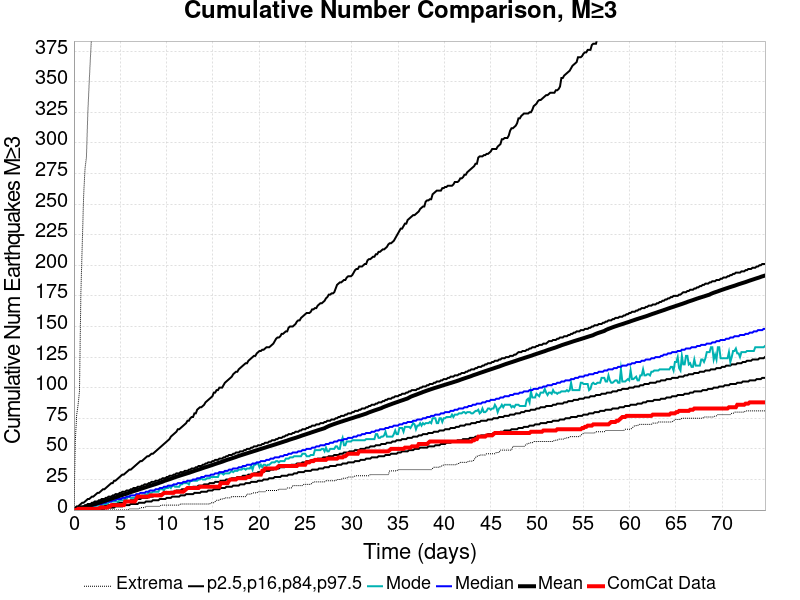

Values plotted in this chart, from the file beside it:
Time (days), ComCat Data, Simulation Mean, Simulation Median, Simulation Mode, Simulation Minimum, Simulation Maximum, 2.5 %-ile, 16 %-ile, 84 %-ile, 97.5 %-ile
0.0, 0.0, 0.0, 0.0, 0.0, 0.0, 0.0, 0.0, 0.0, 0.0, 0.0
0.1495, 0.0, 0.2759, 0.0, 0.0, 0.0, 57.0, 0.0, 0.0, 1.0, 2.0
0.2991, 0.0, 0.5684, 0.0, 0.0, 0.0, 78.0, 0.0, 0.0, 1.0, 3.0
0.4486, 1.0, 0.8757, 1.0, 0.0, 0.0, 86.0, 0.0, 0.0, 2.0, 3.0
0.5982, 1.0, 1.197, 1.0, 0.0, 0.0, 97.0, 0.0, 0.0, 2.0, 4.0
0.7477, 1.0, 1.52, 1.0, 1.0, 0.0, 177.0, 0.0, 0.0, 3.0, 5.0
0.8973, 1.0, 1.861, 1.0, 1.0, 0.0, 217.0, 0.0, 0.0, 3.0, 6.0
1.047, 1.0, 2.178, 2.0, 1.0, 0.0, 257.0, 0.0, 0.0, 3.0, 6.0
1.196, 1.0, 2.528, 2.0, 1.0, 0.0, 279.0, 0.0, 1.0, 4.0, 7.0
1.346, 1.0, 2.879, 2.0, 2.0, 0.0, 288.0, 0.0, 1.0, 4.0, 8.0
1.495, 1.0, 3.224, 2.0, 2.0, 0.0, 324.0, 0.0, 1.0, 5.0, 9.0
1.645, 1.0, 3.556, 3.0, 2.0, 0.0, 349.0, 0.0, 1.0, 5.0, 9.0
1.795, 1.0, 3.877, 3.0, 2.0, 0.0, 372.0, 0.0, 1.0, 5.0, 10.0
1.944, 1.0, 4.215, 3.0, 3.0, 0.0, 392.0, 0.0, 1.0, 6.0, 11.0
2.094, 1.0, 4.547, 4.0, 3.0, 0.0, 522.0, 0.0, 2.0, 6.0, 11.0
2.243, 1.0, 4.89, 4.0, 3.0, 0.0, 559.0, 0.0, 2.0, 7.0, 12.0
2.393, 1.0, 5.225, 4.0, 4.0, 0.0, 584.0, 1.0, 2.0, 7.0, 13.0
2.542, 1.0, 5.586, 5.0, 4.0, 0.0, 600.0, 1.0, 2.0, 7.0, 14.0
2.692, 1.0, 5.913, 5.0, 4.0, 0.0, 614.0, 1.0, 2.0, 8.0, 14.0
2.841, 2.0, 6.274, 5.0, 5.0, 0.0, 628.0, 1.0, 3.0, 8.0, 15.0
2.991, 2.0, 6.62, 5.0, 5.0, 0.0, 645.0, 1.0, 3.0, 9.0, 16.0
3.141, 2.0, 6.981, 6.0, 5.0, 0.0, 664.0, 1.0, 3.0, 9.0, 17.0
3.29, 2.0, 7.375, 6.0, 5.0, 0.0, 677.0, 1.0, 3.0, 9.0, 17.0
3.44, 2.0, 7.754, 6.0, 5.0, 0.0, 692.0, 2.0, 4.0, 10.0, 18.0
3.589, 2.0, 8.124, 7.0, 5.0, 0.0, 702.0, 2.0, 4.0, 10.0, 19.0
3.739, 3.0, 8.514, 7.0, 6.0, 0.0, 725.0, 2.0, 4.0, 11.0, 20.0
3.888, 3.0, 8.88, 7.0, 7.0, 0.0, 749.0, 2.0, 4.0, 11.0, 21.0
4.038, 4.0, 9.266, 7.0, 7.0, 0.0, 763.0, 2.0, 4.0, 11.0, 22.0
4.187, 4.0, 9.678, 8.0, 7.0, 0.0, 778.0, 2.0, 5.0, 12.0, 22.0
4.337, 4.0, 10.06, 8.0, 7.0, 0.0, 792.0, 2.0, 5.0, 12.0, 24.0
4.486, 4.0, 10.43, 8.0, 7.0, 0.0, 802.0, 3.0, 5.0, 13.0, 24.0
4.636, 4.0, 10.8, 9.0, 7.0, 0.0, 814.0, 3.0, 5.0, 13.0, 25.0
4.786, 4.0, 11.17, 9.0, 7.0, 0.0, 822.0, 3.0, 6.0, 13.0, 26.0
4.935, 4.0, 11.55, 9.0, 8.0, 0.0, 834.0, 3.0, 6.0, 14.0, 27.0
5.085, 4.0, 11.93, 9.0, 8.0, 0.0, 857.0, 3.0, 6.0, 14.0, 28.0
5.234, 4.0, 12.32, 10.0, 8.0, 0.0, 881.0, 3.0, 6.0, 15.0, 29.0
5.384, 4.0, 12.69, 10.0, 8.0, 0.0, 896.0, 4.0, 6.0, 15.0, 29.0
5.533, 7.0, 13.05, 10.0, 9.0, 0.0, 912.0, 4.0, 7.0, 15.0, 30.0
5.683, 7.0, 13.42, 11.0, 9.0, 0.0, 924.0, 4.0, 7.0, 16.0, 31.0
5.832, 7.0, 13.76, 11.0, 11.0, 0.0, 934.0, 4.0, 7.0, 16.0, 32.0
5.982, 7.0, 14.24, 11.0, 11.0, 1.0, 1041, 4.0, 7.0, 16.0, 33.0
6.131, 7.0, 14.65, 12.0, 10.0, 1.0, 1579, 5.0, 8.0, 17.0, 33.0
6.281, 7.0, 15.03, 12.0, 10.0, 1.0, 1798, 5.0, 8.0, 17.0, 34.0
6.431, 7.0, 15.4, 12.0, 10.0, 1.0, 1946, 5.0, 8.0, 18.0, 35.0
6.58, 7.0, 15.75, 12.0, 10.0, 1.0, 2056, 5.0, 8.0, 18.0, 36.0
6.73, 9.0, 16.1, 13.0, 11.0, 1.0, 2140, 5.0, 9.0, 18.0, 37.0
6.879, 11.0, 16.46, 13.0, 12.0, 1.0, 2221, 5.0, 9.0, 19.0, 38.0
7.029, 11.0, 16.88, 13.0, 12.0, 1.0, 2287, 6.0, 9.0, 19.0, 39.0
7.178, 11.0, 17.26, 14.0, 11.0, 2.0, 2342, 6.0, 9.0, 19.0, 40.0
7.328, 11.0, 17.61, 14.0, 12.0, 2.0, 2389, 6.0, 10.0, 20.0, 40.0
7.477, 11.0, 17.97, 14.0, 12.0, 2.0, 2437, 6.0, 10.0, 20.0, 41.0
7.627, 11.0, 18.31, 14.0, 12.0, 2.0, 2485, 6.0, 10.0, 21.0, 42.0
7.777, 11.0, 18.68, 15.0, 13.0, 3.0, 2527, 7.0, 10.0, 21.0, 43.0
7.926, 11.0, 19.09, 15.0, 12.0, 3.0, 2567, 7.0, 10.0, 21.0, 44.0
8.076, 11.0, 19.45, 15.0, 15.0, 3.0, 2602, 7.0, 11.0, 22.0, 44.0
8.225, 12.0, 19.8, 16.0, 14.0, 3.0, 2642, 7.0, 11.0, 22.0, 45.0
8.375, 12.0, 20.18, 16.0, 14.0, 3.0, 2673, 7.0, 11.0, 23.0, 46.0
8.524, 12.0, 20.53, 16.0, 15.0, 3.0, 2705, 8.0, 11.0, 23.0, 46.0
8.674, 12.0, 20.88, 16.0, 15.0, 3.0, 2723, 8.0, 12.0, 23.0, 47.0
8.823, 12.0, 21.23, 17.0, 15.0, 3.0, 2747, 8.0, 12.0, 24.0, 48.0
... 440 more rows
